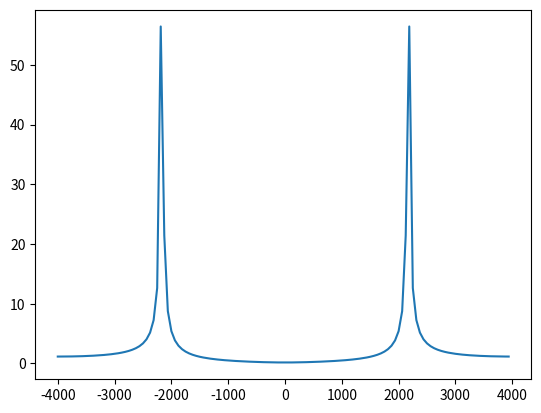

Python code for this plot:
#!python2.7
# -*- coding: utf-8 -*-
import numpy as np
import math
from matplotlib import pyplot as plt
################################################################################
## Escribimos el codigo a probar, sin usar "self" porque esto no es una clase ##
################################################################################
def work(input_items, output_items):
    in0 = input_items[0]
    N = len(in0)
    out0 = output_items[0]
    out0[:]= abs(np.fft.fftshift(np.fft.fft(in0,N)))
    return len(out0)

###############################################################################
##              PRUEBAS A LA FUNCION WORK                                    ##
###############################################################################

# Deinifimos la senal entrante
f=2170.
Fsamp= 8000. # la frecuencia de muestreo
N=128
n=np.linspace(0,N-1,N)
t=n/Fsamp
in_sig=np.cos(2.*math.pi*f*t)
out_sig=np.array([0.]*N) # se crea  un vector de N ceros

# Pasamos a array 2d las dos senales ya que es mecesario introducir la dimenadsión
# que en GNU radio debe ser destinada para identificar las posibles entradas y salidas
# que puede tener un bloque
in_sig= np.array([in_sig])
out_sig=np.array([out_sig])

# Por fin comprobamos la funcion
d=work(in_sig,out_sig)

# calculos para graficar
Fmin=-Fsamp/2.
Fresol=Fsamp/N
Fmax=-Fmin-Fresol
f=np.linspace(Fmin,Fmax,N)
plt.plot(f,out_sig[0])
plt.show()
